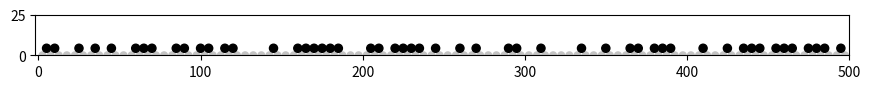

Write Python code to recreate this figure. (Note: this script raises an exception after producing the figure.)
from __future__ import division
import math
import random
import time
import numpy as np
import sympy as sy

from matplotlib import pyplot as plt
from matplotlib.collections import PatchCollection
from matplotlib.patches import Circle

# FOR TESTING: 
def pause():
    programPause = raw_input("Press the <ENTER> key to continue...")

############################################################################### 
#%% initial parameter for particles and plotting
Area = np.zeros([1, 1], dtype=int, order='F')
# Total area of placed circles. Initialize to 0.
AreaTotal = 0
# Center coord. of placed circles: r1:x,r2:y.
CenterCoord = np.zeros(1, dtype=int, order='F')
Diameter = np.zeros(1, dtype=int, order='F')
CenterElev = np.zeros(1, dtype=int, order='F')
Color_iter = 1000
Step_1 = 1
# Define origin for plotting.
XCoordinates_Orig = 0
# Packing density of the bed; ranges from > 0 to <~0.70.
Pack = 0.52
# Length of the domain in the streamwise direction in millimeters.
x_max = 500
# Spacing of nodes in millimeters.
Grid_Spacing = 1
# Minimum grain diameter in millimeters.
min_diam = 4.0
# Size of largest grain relative to the cross-stream length.
Size_Frac = 0.06
max_diam = 6.0 

############################################################################### 
#%% Initial Packing of Streambed 
def bed_complete(pack_idx):
    """ Boolean check for whether 1D bed is fully packed or not""" 
    # similarly, if np.count_nonzero(bed_space) == x_max
    if pack_idx >= x_max:
        return 1
    else: return 0
  
    
def pack_bed(random_diam, bed_particles, particle_id, pack_idx):
    """ Add a new particle to the particle set. Ensure parameters are
    maintained and packing requirements are met """
    
    center = pack_idx + (random_diam/2)

    elevation = 0
    bed_particles[particle_id] = [random_diam, pack_idx, center, elevation]
  
    # update build parameters
    pack_idx += random_diam
    particle_id += 1
 
    return particle_id, pack_idx


def build_streambed(bed_particles, min_diam, max_diam, current_id, pack_idx):
    """ Build streambed until packed. Return n-4 array of particle diameter 
    starting idx, x coord and y coord. Array index = particle id """
    global x_max
    while True:
#        random_diam = random.randint(min_diam, max_diam)
        random_diam = 5.0
        current_id, pack_idx = pack_bed(random_diam, bed_particles, current_id, pack_idx)
        if bed_complete(pack_idx):
            break
        else: continue
    
    # bed can be packed +- 8mm from the default x_max of 500 depending on the 
    # packing pattern -- therefore update x_max once bed is complete to new +- 8mm size
    x_max = int(math.ceil(bed_particles[current_id-1][0] + bed_particles[current_id-1][1]))
    # strip zero element particles tuples
    valid = ((bed_particles==0).all(axis=(1)))
    bed_particles = bed_particles[~valid]

    return bed_particles
 
    
### Calls/Script Section
pack_idx = 0
max_particles = int(math.ceil(x_max/min_diam))
bed_particles = np.zeros([max_particles, 4],dtype='float')
current_id = 0

bed_particles = build_streambed(bed_particles, min_diam, max_diam, current_id, pack_idx)   
radius_array = np.asarray((bed_particles[:,0] / 2.0), dtype=float)
### End Calls/Script Section

###############################################################################   
#%% Bed is built. Place/create n particles in avaliable vertices
##### NOTE: plot_stream SHOULD END UP IN ANOTHER SECTION. NOT APPRO HERE


def plot_stream(bed_particles, model_particles, radius_array, chosen_vertex, x_lim, y_lim):
    """ Plot the complete stream from 0,0 to x_lim and y_lim. Bed particles 
    are plotted as light grey and model particles are dark blue. Allows
    for closer look at state of a subregion of the stream during simulation """
    plt.clf()
    fig = plt.figure(1)
    fig.set_size_inches(10.5, 6.5)
    ax = fig.add_subplot(1, 1, 1, aspect='equal')
    # NOTE: xlim and ylim modified for aspec ratio -- WIP
    ax.set_xlim((-2, x_lim))
    ax.set_ylim((0, y_lim))
    resolution = 50
    
    x_center = (bed_particles[:,0] + bed_particles[:,1]) - radius_array
    y_center_bed = np.zeros(np.size(x_center))
    plt.rcParams['image.cmap'] = 'gray'
    ## This method of plotting circles comes from Stack Overflow questions\32444037
    ## Note that the patches won't be added to the axes, instead a collection will.
    patches = []
    for x1, y1, r in zip(x_center, y_center_bed, radius_array):
        circle = Circle((x1, y1), r)
        patches.append(circle)
    p = (PatchCollection(patches, color="#BDBDBD", alpha=0.9, linewidths=(0, )))
    ax.add_collection(p)
    
    x_center_m = model_particles[:,0]
    y_center_m = model_particles[:,2]
    patches1 = []
    for x2, y2, r in zip(x_center_m, y_center_m, model_particles[:,1]/2):
        circle = Circle((x2, y2), r)
        patches1.append(circle)
    p_m = (PatchCollection(patches1, facecolors='black', edgecolors='black'))
    ax.add_collection(p_m)
    ### FOR TESTING: Plots the avaliable and chosen vertex lines 
    # uncomment for loop sections to draw the corresponding lines on figure
#    for xc in vertex_idx:
#        plt.axvline(x=xc, color='b', linestyle='-')
#    for xxc in total_vertices:
#        plt.axvline(x=xxc, color='m', linestyle='-')
#    for green in chosen_vertex:
#        plt.axvline(x=green, color='g', linestyle='-')
    ### 
    plt.show()
    return
    

def determine_num_particles(pack_frac, num_vertices):
    """ Return the number of particles to introduce into model. Choice is based
    on the packing fraction and number of avaliable vertices """
    
    num_particles = num_vertices * pack_frac
    num_particles = int(math.ceil(num_particles))

    return num_particles


def place_particle(g1, g2, p_diam):
    """ put function definition here """
    
    # initialize neighbour (g1 and g2) and placed particle information using info from the storage arrays
    x1 = g1[2]
    x2 = g2[2]
    y1 = g1[3]
    y2 = g2[3]
    r1 = g1[0] / 2
    r2 = g2[0] / 2
    rp = p_diam / 2 
    
    # define symbols for symbolic system solution using SymPy
    x3, y3 = sy.symbols('x3 y3')
    
    # create the symbolic system equations
    eq1 = sy.Eq(sy.sqrt((x1-x3)**2 + (y1-y3)**2)-r1-rp, 0)
    eq2 = sy.Eq(sy.sqrt((x2-x3)**2 + (y2-y3)**2)-r2-rp, 0)
    
    # solve the system of equations
    sol_dict = sy.solve((eq1, eq2), (x3, y3))
        
    # iterate into the solution dictionary to recieve particle center (x,y)
    p_x = (sol_dict[1][0])
    p_y = (sol_dict[1][1])
 
    return p_x, p_diam, p_y

    

def find_neighbours_of(idx):
    """ For a given vertex, return the two neighbouring grains """ 
    # TODO: Need to update function to consider model particles _as well as_ 
    # bed particles as possible contact neighbours when being entrained
    grain_x = bed_particles[idx]
    grain_y = bed_particles[idx+1]
    
    g1 = grain_x
    g2 = grain_y
            
    return g1, g2


def place_model_particles(vertex_idx, bed_particles):
    """ Randomly choose vertices from vertex_idx to place n particles. 
    Returns n-3 array containing the center coordinate, diameter and elevation
    of each individual particle """

    # create a boolean area representing the avaliability of the vertices
    num_vertices = np.size(vertex_idx)
    already_selected = [False] * num_vertices
    
    # determine the number of model particles that should be introduced into the stream bed
    num_particles = determine_num_particles(Pack, num_vertices)
    # create an empty n-4 array to store model particle information
    model_particles = np.zeros([num_particles, 4], dtype='float')
    
    #### FOR TESTING:
    chosen_vertex = np.zeros(num_particles)
    ####
    
    new_vertices = np.zeros((num_particles,2))
    
    for particle in range(num_particles):  
#        random_diam = random.randint(min_diam, max_diam)
        random_diam = 5.0
        
        # the following lines select a vertex to place the current particle at, 
        # and ensure that it is not already occupied by another particle
        random_idx = random.randint(0, np.size(vertex_idx)-1)
        while already_selected[random_idx]:
            random_idx = random.randint(0, np.size(vertex_idx)-1)
        already_selected[random_idx] = True
        vertex = vertex_idx[random_idx]
        
        #### FOR TESTING: 
        chosen_vertex[particle] = vertex
        ####
        
        # once a vertex is chosen, this function identifies the neighbours
        g1, g2 = find_neighbours_of(random_idx)
        # get the particles initial x, y and diameter information in the bed
        p_x, p_diam, p_y = place_particle(g1, g2, random_diam)
        
        # intialize the particle information
        model_particles[particle][0] = p_x
        model_particles[particle][2] = p_y
        model_particles[particle][1] = p_diam
        model_particles[particle][3] = particle # id number for each particle
        
        # store each particles vertex information in new_vertices
        new_vertices[particle][0] = (p_x) - (p_diam/2)
        new_vertices[particle][1] = (p_x) + (p_diam/2)
    
    # flatten both vertex arrays so that they can be merged together by insort()
    new_vertices = new_vertices.flatten()
    old_vertices = vertex_idx.flatten()
    
    # retrieve all vertices present in the stream. Currently does not filter out unavaliable vertices
    total_vertices = insort(new_vertices, old_vertices)
    
    return model_particles, chosen_vertex, total_vertices

# from: https://stackoverflow.com/questions/12427146/combine-two-arrays-and-sort
def insort(a, b, kind='mergesort'):
    # took mergesort as it seemed a tiny bit faster for my sorted large array try.
    c = np.concatenate((a, b)) # we still need to do this unfortunatly.
    c.sort(kind=kind)
    flag = np.ones(len(c), dtype=bool)
    np.not_equal(c[1:], c[:-1], out=flag[1:])
    return c[flag]

 
    
### Calls/Script Section
avaliable_vertices = np.zeros(x_max, dtype=bool)

avaliable_vertices[bed_particles[1:,1].astype(int)] = 1
# x-indexes of avaliable vertices to place model particles at
bed_vertices = np.transpose(np.nonzero(avaliable_vertices))

model_particles, chosen_vertex, total_vertices = place_model_particles(bed_vertices, bed_particles)
plot_stream(bed_particles, model_particles, radius_array, chosen_vertex, 500, 100/4)
### End Calls/Script Section

############################################################################### 
#%% Model particles have been placed on the bed; stream build is complete.
# Divide stream into sampling regions and build sampling array to store data
bed_sampreg = 25
# ------------------ below is WIP, pulled directly from Quasi2D:
## Data storage arrays
#Nu_out_Store = np.zeros([Bed_sampreg, Loops], dtype=int, order='F')#[0]
## Bed sampling boundaries in the x-direction
#BS_boundaries = (XCoordinates_Orig + (x_max / Bed_sampreg) *
#                 np.arange(0, Bed_sampreg + 1, dtype=int))
#SSamp_len = len(BS_boundaries)
## Index to hold boundaries between subsampling regions to facilitate random
## sampling from within each region.
#SubSampl_idx = np.zeros([1, SSamp_len], dtype=int, order='F')
#xB_idx = np.zeros([1, 2], dtype=int, order='F')
#yB_idx = np.zeros([1, 2], dtype=int, order='F')

###############################################################################
# number of model iterations  
n_iterations = 10
lambda_1 = 1
# Particle travel time minimum (t).
T_pmin = 0
# Particle travel time maximum (t).
T_pmax = 1.0
e_events_store = np.zeros(n_iterations)

# TODO: Need to move n particles (n = e_events) per subregion, not from whole stream
def move_model_particles(e_events, rand_particles):
    # uniform distribution constrained by Fathel et al., 2015.
#    if n == 0 and Nu_in > 0:
#        continue
    global total_vertices
    T_p_init1 = (np.random.uniform(T_pmin, T_pmax, e_events).
                 reshape(1, e_events))
    # https:\\stackoverflow.com\questions\2106503\
    # Now distribute the random variables over a pseudo exponential
    # distribution based on inverse transform sampling.
    T_p_init2 = np.log(1 - T_p_init1) / (-lambda_1)
    T_p_alt2 = -10 * np.log(1-T_p_init1)
    # Calculate L_x per Fathel et al., 2015 and Furbish et al., 2017.
    # For now I am multuplying by 10 so units are consistent (). Rounding
    # the output to map the entrained particles to the 2D grid.
    L_x_init = np.round((T_p_init2 ** 2) * 10 * 2, 1)
    
    # update the particle information to be original_x + hop distance
    rand_particles[:,0] = rand_particles[:,0] + L_x_init

    # now, update model_particle array for each of the randomly selected particles
    for idx, particle_id in enumerate(rand_particles[:,3]):
        model_particles[int(particle_id)] = rand_particles[idx]
    
    # create empty n-2 array to hold the vertices of the model particles
    new_vertices = np.zeros((num_particles,2))
    # for each model particle, store what would be its vertex values in new_vertices
    for idx, particle in enumerate(model_particles):
        new_vertices[idx][0] = particle[0] - particle[1]/2
        new_vertices[idx][1] = particle[0] + particle[1]/2
    
    # flatten both vertex arrays so that we can merge them together 
    new_vertices = new_vertices.flatten()
    old_vertices = bed_vertices.flatten()
    
    # get array of all vertices in the stream. Does _not_ account for availability
    total_vertices = insort(new_vertices, old_vertices)
    
    ## FOR TESTING:
    # sleep to more easily see the bed migration in matplotlib
    time.sleep(1)  
    ###
    
    plot_stream(bed_particles, model_particles, radius_array, chosen_vertex, 500, 100/4)


for step in range(n_iterations):
    # calculate the number of entrainment events per unit area of bed
    e_events = np.random.poisson(lambda_1, None)

    if e_events == 0:
        e_events = 1 #???
        
    # total number of entrained particles
    e_grains = e_events * bed_sampreg
    # randomly select model particles to entrain then convert to numpy array
    rand_particles = random.sample(model_particles, e_events)
    rand_particles = np.array(rand_particles)
    
    move_model_particles(e_events, rand_particles)
    e_events_store[step] = e_events
    
    
